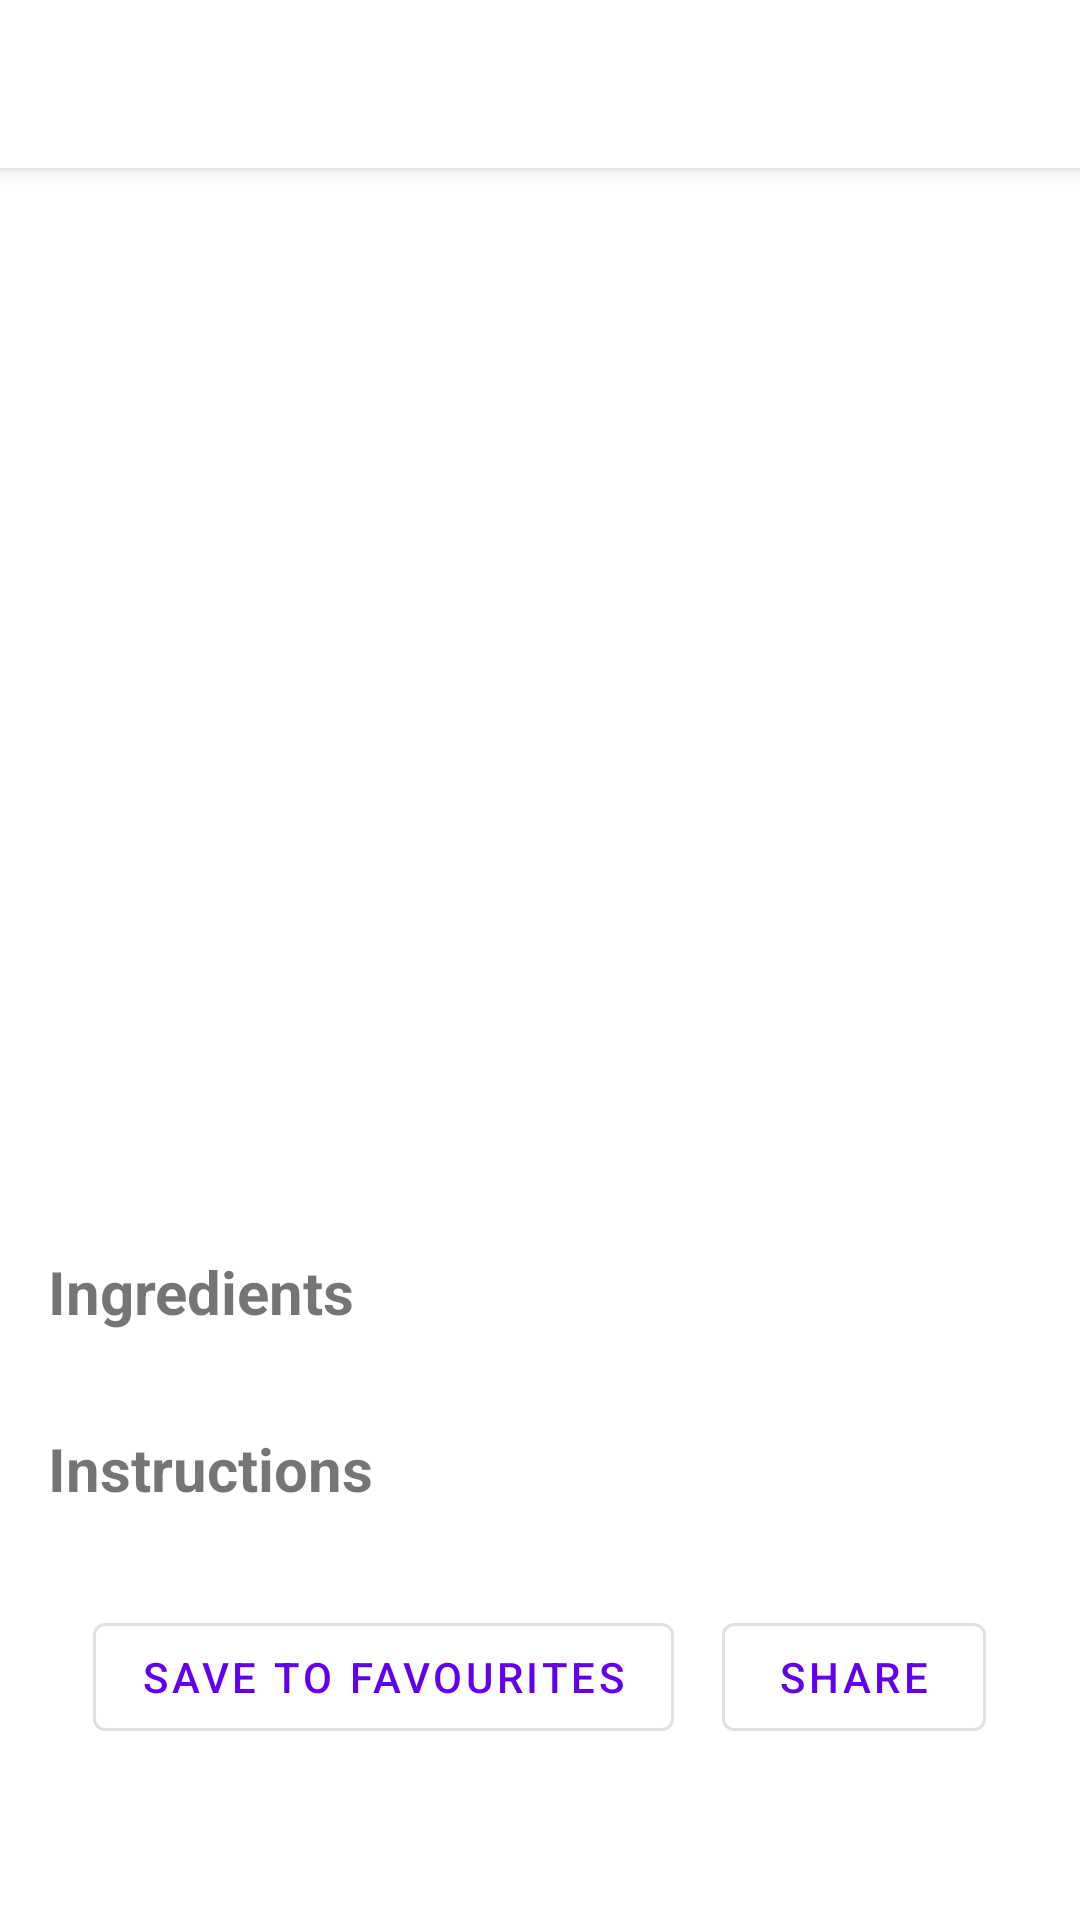

Here is an Android app screen rendered from its layout file. Give the layout XML and the strings, colors and styles it references.
<!-- AndroidManifest.xml: application theme Theme.RecipeApp -->
<!-- res/layout/activity_recipe_detail.xml -->
<?xml version="1.0" encoding="utf-8"?>
<androidx.coordinatorlayout.widget.CoordinatorLayout
    xmlns:android="http://schemas.android.com/apk/res/android"
    xmlns:app="http://schemas.android.com/apk/res-auto"
    android:layout_width="match_parent"
    android:layout_height="match_parent">

    
    <ProgressBar
        android:id="@+id/progressBar"
        android:layout_width="wrap_content"
        android:layout_height="wrap_content"
        android:layout_gravity="center"
        android:visibility="gone"/>

    
    <com.google.android.material.appbar.AppBarLayout
        android:layout_width="match_parent"
        android:layout_height="wrap_content">

        <com.google.android.material.appbar.MaterialToolbar
            android:id="@+id/toolbar"
            android:layout_width="match_parent"
            android:layout_height="?attr/actionBarSize"
            android:background="@color/white"
            android:elevation="4dp"
            app:titleTextColor="@color/black"
            app:theme="@style/ThemeOverlay.MaterialComponents.Light"/>

    </com.google.android.material.appbar.AppBarLayout>

    
    <androidx.core.widget.NestedScrollView
        android:layout_width="match_parent"
        android:layout_height="match_parent"
        android:paddingBottom="120dp"
        android:clipToPadding="false"
        app:layout_behavior="@string/appbar_scrolling_view_behavior">

        <LinearLayout
            android:layout_width="match_parent"
            android:layout_height="wrap_content"
            android:orientation="vertical"
            android:padding="16dp">

            
            <ImageView
                android:id="@+id/recipeImage"
                android:layout_width="match_parent"
                android:layout_height="200dp"
                android:scaleType="centerCrop"
                android:background="@color/background_color"/>

            
            <TextView
                android:id="@+id/recipeName"
                android:layout_width="match_parent"
                android:layout_height="wrap_content"
                android:layout_marginTop="16dp"
                android:textSize="24sp"
                android:textStyle="bold"/>

            <TextView
                android:id="@+id/recipeDescription"
                android:layout_width="match_parent"
                android:layout_height="wrap_content"
                android:layout_marginTop="8dp"
                android:textSize="16sp"/>

            
            <com.google.android.material.chip.ChipGroup
                android:id="@+id/dietaryTagsGroup"
                android:layout_width="match_parent"
                android:layout_height="wrap_content"
                android:layout_marginTop="8dp"/>

            
            <LinearLayout
                android:layout_width="match_parent"
                android:layout_height="wrap_content"
                android:layout_marginTop="16dp"
                android:orientation="horizontal">

                <TextView
                    android:id="@+id/prepTime"
                    android:layout_width="0dp"
                    android:layout_height="wrap_content"
                    android:layout_weight="1"/>

                <TextView
                    android:id="@+id/cookTime"
                    android:layout_width="0dp"
                    android:layout_height="wrap_content"
                    android:layout_weight="1"/>

                <TextView
                    android:id="@+id/servings"
                    android:layout_width="0dp"
                    android:layout_height="wrap_content"
                    android:layout_weight="1"/>

            </LinearLayout>

            
            <TextView
                android:layout_width="match_parent"
                android:layout_height="wrap_content"
                android:layout_marginTop="24dp"
                android:text="Ingredients"
                android:textSize="20sp"
                android:textStyle="bold"/>

            <TextView
                android:id="@+id/noIngredientsText"
                android:layout_width="match_parent"
                android:layout_height="wrap_content"
                android:layout_marginTop="8dp"
                android:text="No ingredients available"
                android:textAlignment="center"
                android:visibility="gone"/>

            <androidx.recyclerview.widget.RecyclerView
                android:id="@+id/ingredientsRecyclerView"
                android:layout_width="match_parent"
                android:layout_height="wrap_content"
                android:layout_marginTop="8dp"
                android:nestedScrollingEnabled="false"/>

            
            <TextView
                android:layout_width="match_parent"
                android:layout_height="wrap_content"
                android:layout_marginTop="24dp"
                android:text="Instructions"
                android:textSize="20sp"
                android:textStyle="bold"/>

            <TextView
                android:id="@+id/noInstructionsText"
                android:layout_width="match_parent"
                android:layout_height="wrap_content"
                android:layout_marginTop="8dp"
                android:text="No instructions available"
                android:textAlignment="center"
                android:visibility="gone"/>

            <androidx.recyclerview.widget.RecyclerView
                android:id="@+id/instructionsRecyclerView"
                android:layout_width="match_parent"
                android:layout_height="wrap_content"
                android:layout_marginTop="8dp"
                android:nestedScrollingEnabled="false"/>

            <LinearLayout
                android:layout_width="match_parent"
                android:layout_height="wrap_content"
                android:layout_marginTop="24dp"
                android:orientation="horizontal"
                android:gravity="center">

                <com.google.android.material.button.MaterialButton
                    android:id="@+id/saveToFavoritesButton"
                    android:layout_width="wrap_content"
                    android:layout_height="wrap_content"
                    android:text="Save to Favourites"
                    android:layout_marginEnd="8dp"
                    app:icon="@drawable/ic_favorite_border"
                    app:iconGravity="start"
                    style="@style/Widget.MaterialComponents.Button.OutlinedButton"/>

                <com.google.android.material.button.MaterialButton
                    android:id="@+id/shareButton"
                    android:layout_width="wrap_content"
                    android:layout_height="wrap_content"
                    android:text="Share"
                    android:layout_marginStart="8dp"
                    style="@style/Widget.MaterialComponents.Button.OutlinedButton"/>

            </LinearLayout>

        </LinearLayout>

    </androidx.core.widget.NestedScrollView>

</androidx.coordinatorlayout.widget.CoordinatorLayout>
<!-- resources referenced by this layout -->
<resources>
  <color name="background_color">#FFFFFF</color>
  <color name="black">#FF000000</color>
  <color name="white">#FFFFFFFF</color>
  <style name="Theme.RecipeApp" parent="Theme.MaterialComponents.DayNight.NoActionBar">
          
          <item name="colorPrimary">@color/purple_500</item>
          <item name="colorPrimaryVariant">@color/purple_700</item>
          <item name="colorOnPrimary">@color/white</item>
          
          
          <item name="colorSecondary">@color/teal_200</item>
          <item name="colorSecondaryVariant">@color/teal_700</item>
          <item name="colorOnSecondary">@color/black</item>
          
          
          <item name="android:statusBarColor">?attr/colorPrimaryVariant</item>
          
          
          <item name="android:textColorPrimary">@color/text_primary</item>
          <item name="android:textColorSecondary">@color/text_secondary</item>
          
          
          <item name="android:windowBackground">@color/background_color</item>
          
          
          <item name="materialButtonStyle">@style/Widget.MaterialComponents.Button</item>
          <item name="materialButtonOutlinedStyle">@style/Widget.MaterialComponents.Button.OutlinedButton</item>
      </style>
  <color name="purple_500">#FF6200EE</color>
  <color name="purple_700">#FF3700B3</color>
  <color name="teal_200">#FF03DAC5</color>
  <color name="teal_700">#FF018786</color>
  <color name="text_primary">#FF212121</color>
  <color name="text_secondary">#FF757575</color>
</resources>
